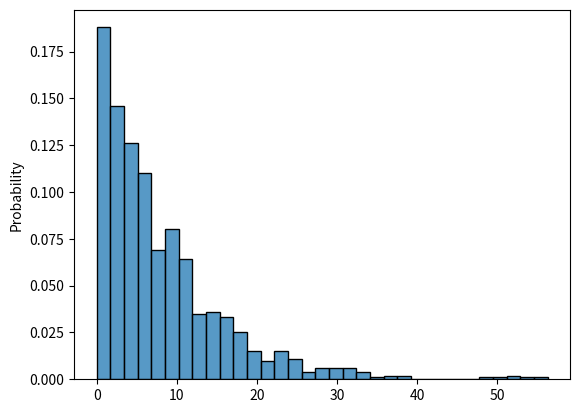

This figure's Python source:
import numpy as np
import matplotlib.pyplot as plt
import seaborn as sns


x = np.random.exponential(8, 1000)
#plt.hist(x)

sns.histplot(x, stat='probability')
plt.show()
#plt.savefig("exponential4.png") 